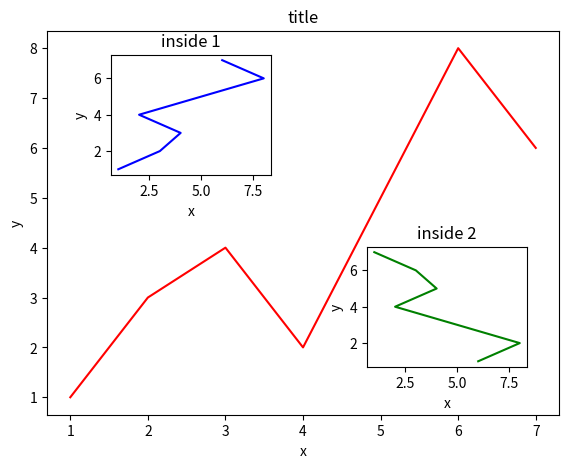

Generate this figure with matplotlib:
import matplotlib.pyplot as plt
import matplotlib.gridspec as gridspec

fig = plt.figure()
x = [1, 2, 3, 4, 5, 6, 7]
y = [1, 3, 4, 2, 5, 8, 6]

# 按百分比定位
left, bottom, width, height = 0.1, 0.1, 0.8, 0.8
ax1 = fig.add_axes([left, bottom, width, height])
ax1.plot(x, y, 'r')
ax1.set_xlabel('x')
ax1.set_ylabel('y')
ax1.set_title('title')

left, bottom, width, height = 0.2, 0.6, 0.25, 0.25
ax2 = fig.add_axes([left, bottom, width, height])
ax2.plot(y, x, 'b')
ax2.set_xlabel('x')
ax2.set_ylabel('y')
ax2.set_title('inside 1')

plt.axes([0.6, 0.2, 0.25, 0.25])
plt.plot(y[::-1], x, 'g')
plt.xlabel('x')
plt.ylabel('y')
plt.title('inside 2')
plt.show()
